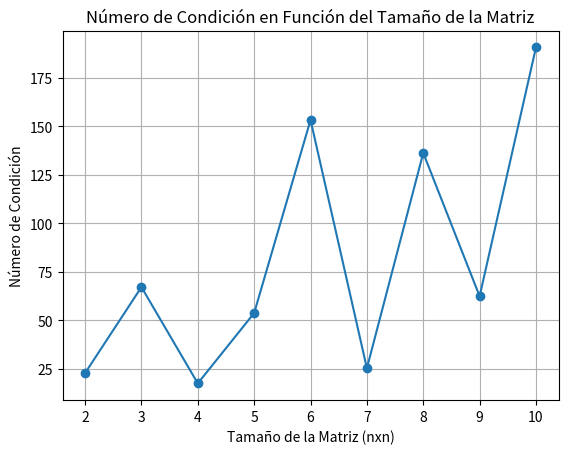
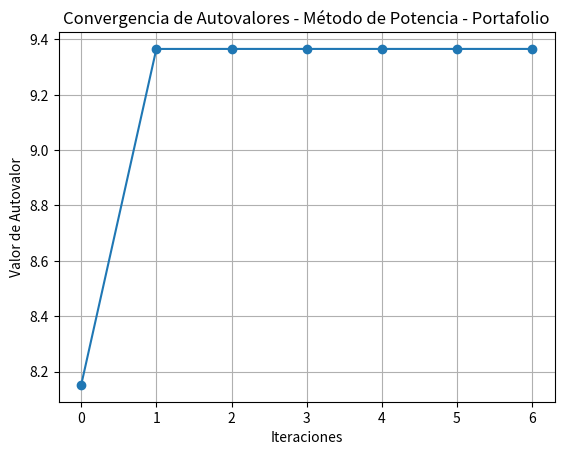
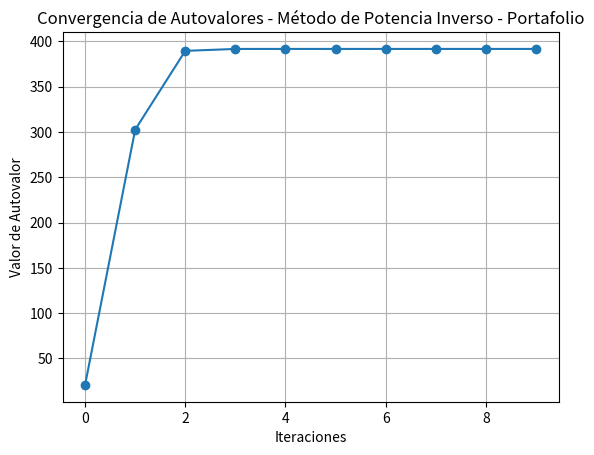
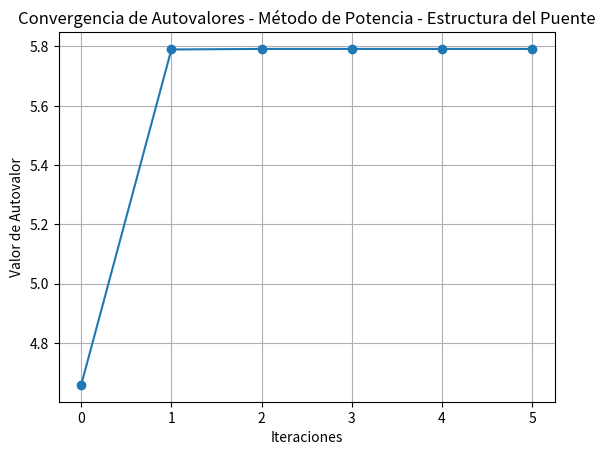
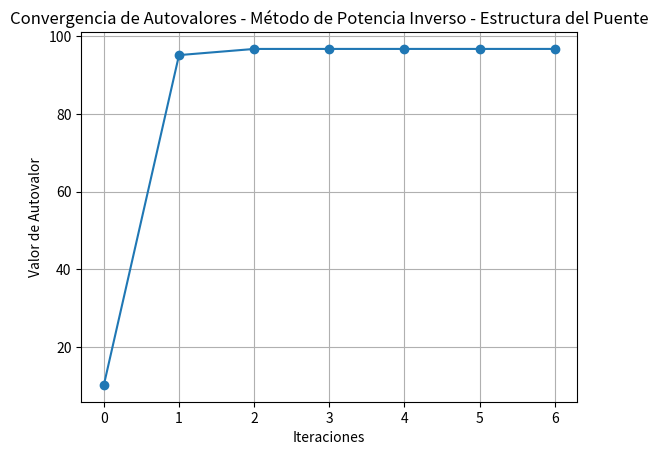

Write the Python code that produced these figures, in order.
import numpy as np
import matplotlib.pyplot as plt

# Generación de una matriz aleatoria de tamaño `a` x `b`
def generarMatriz(a, b):
    m = np.random.randint(1, 100, (a, b)) 
    return m

# Cálculo del número de condición de una matriz `a`
def generaNumCond(a):
    cond = np.linalg.cond(a, 1)  # Calcula el número de condición utilizando la norma 1
    return cond

# Gráfica del número de condición en función del tamaño de la matriz
def grafica_numero_condicion():
    tamanos = range(2, 11)  # Tamaños de 2x2 a 10x10
    num_condiciones = []

    # Generación y cálculo del número de condición para cada tamaño de matriz
    for n in tamanos:
        matriz = generarMatriz(n, n)  # Genera una matriz de tamaño n x n
        num_cond = generaNumCond(matriz)
        num_condiciones.append(num_cond)

    # Gráfico
    plt.figure()
    plt.plot(tamanos, num_condiciones, marker='o')
    plt.title("Número de Condición en Función del Tamaño de la Matriz")
    plt.xlabel("Tamaño de la Matriz (nxn)")
    plt.ylabel("Número de Condición")
    plt.grid()
    plt.show()

# Método de Potencia para calcular el autovalor dominante y autovector asociado de `a`
def metodo_potencia(a, max_iter=100, tol=1e-10):
    n = a.shape[0]
    b_k = np.random.rand(n)
    b_k = b_k / np.linalg.norm(b_k)
    
    autovalores = []
    for _ in range(max_iter):
        b_k1 = np.dot(a, b_k)
        b_k1_norm = np.linalg.norm(b_k1)
        b_k = b_k1 / b_k1_norm

        autovalores.append(b_k1_norm)
        if len(autovalores) > 1 and abs(autovalores[-1] - autovalores[-2]) < tol:
            break

    autovalor_dominante = autovalores[-1]
    autovector_dominante = b_k
    return autovalor_dominante, autovector_dominante, autovalores

# Método de Potencia Inverso para obtener el autovalor más pequeño de `a`
def metodo_potencia_inverso(a, max_iter=100, tol=1e-10):
    n = a.shape[0]
    b_k = np.random.rand(n)
    b_k = b_k / np.linalg.norm(b_k)
    
    autovalores_inverso = []
    for _ in range(max_iter):
        b_k1 = np.linalg.solve(a, b_k)  # Resolver sistema lineal para el producto inverso
        b_k1_norm = np.linalg.norm(b_k1)
        b_k = b_k1 / b_k1_norm

        autovalores_inverso.append(b_k1_norm)
        if len(autovalores_inverso) > 1 and abs(autovalores_inverso[-1] - autovalores_inverso[-2]) < tol:
            break

    autovalor_minimo = autovalores_inverso[-1]
    autovector_minimo = b_k
    return autovalor_minimo, autovector_minimo, autovalores_inverso

# Gráfico de convergencia de autovalores en Método de Potencia
def graficar_convergencia_potencia(autovalores, titulo):
    plt.figure()
    plt.plot(autovalores, marker='o')
    plt.title(f'Convergencia de Autovalores - {titulo}')
    plt.xlabel('Iteraciones')
    plt.ylabel('Valor de Autovalor')
    plt.grid()
    plt.show()

# Simulación y análisis de una matriz de covarianza para un portafolio de inversiones
def analisis_portafolio():
    # Generar una matriz de covarianza simétrica positiva definida de ejemplo
    np.random.seed(0)
    cov_matrix = np.random.rand(5, 5)
    cov_matrix = np.dot(cov_matrix, cov_matrix.T)  # Aseguramos que sea simétrica positiva definida
    print(f'Matriz: ', cov_matrix)

    # Calcular el número de condición del portafolio
    condicion = generaNumCond(cov_matrix)
    print(f'Número de condición del portafolio: {condicion}')

    # Método de Potencia para autovalor dominante
    autovalor_dominante, autovector_dominante, autovalores = metodo_potencia(cov_matrix)
    print(f'Autovalor dominante (riesgo principal): {autovalor_dominante}')
    
    # Método de Potencia Inverso para autovalor mínimo
    autovalor_minimo, autovector_minimo, autovalores_inverso = metodo_potencia_inverso(cov_matrix)
    print(f'Autovalor mínimo (diversificación): {autovalor_minimo}')

    # Gráficas de convergencia
    graficar_convergencia_potencia(autovalores, "Método de Potencia - Portafolio")
    graficar_convergencia_potencia(autovalores_inverso, "Método de Potencia Inverso - Portafolio")

# Simulación y análisis de una matriz de rigidez para el diseño de un puente
def analisis_estructura_puente():
    # Generar una matriz de rigidez simétrica positiva definida
    np.random.seed(1)
    rigidity_matrix = np.random.rand(5, 5)
    rigidity_matrix = np.dot(rigidity_matrix, rigidity_matrix.T)
    print(f'Matriz: ', rigidity_matrix)

    # Calcular el número de condición del diseño de la estructura
    condicion = generaNumCond(rigidity_matrix)
    print(f'Número de condición del diseño del puente: {condicion}')

    # Método de Potencia para autovalor dominante
    autovalor_dominante, autovector_dominante, autovalores = metodo_potencia(rigidity_matrix)
    print(f'Autovalor dominante (rigidez máxima): {autovalor_dominante}')
    
    # Método de Potencia Inverso para autovalor mínimo
    autovalor_minimo, autovector_minimo, autovalores_inverso = metodo_potencia_inverso(rigidity_matrix)
    print(f'Autovalor mínimo (vulnerabilidad): {autovalor_minimo}')

    # Gráficas de convergencia
    graficar_convergencia_potencia(autovalores, "Método de Potencia - Estructura del Puente")
    graficar_convergencia_potencia(autovalores_inverso, "Método de Potencia Inverso - Estructura del Puente")

# Llamadas a los análisis de simulación
grafica_numero_condicion()  # Gráfico de número de condición en función del tamaño de la matriz
analisis_portafolio()        # Análisis de portafolio de inversiones
analisis_estructura_puente() # Análisis estructural del puente
